Labelled photos from "Learning", an image-classification folder in Amram15/RadarTesting. The possible labels are: drinking, falling, picking up, sitting, standing, walking.

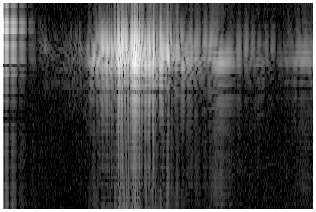
Label: drinking

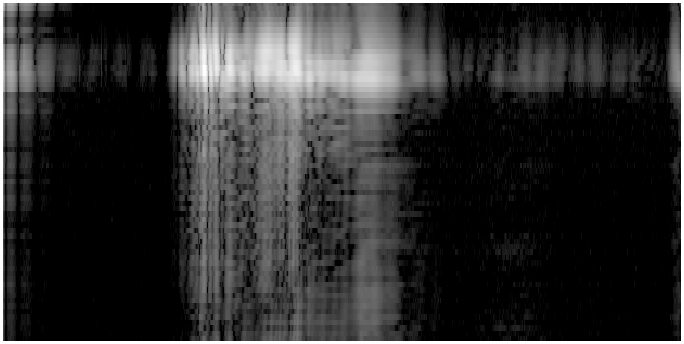
Label: sitting

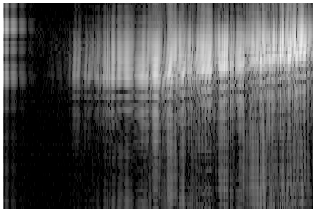
Label: walking

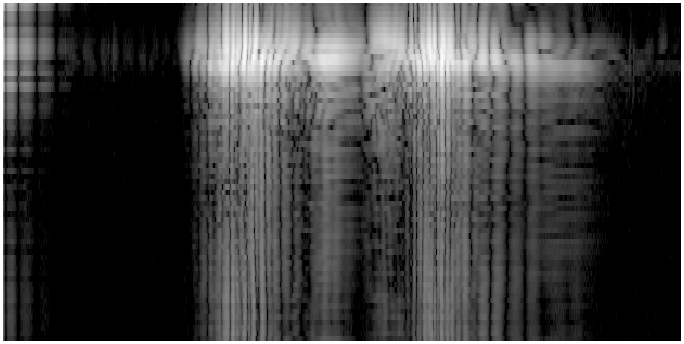
Label: picking up

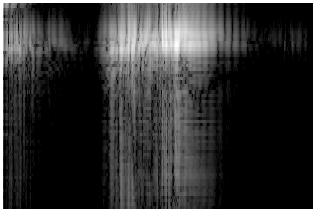
Label: standing

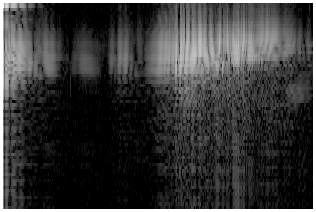
Label: falling
